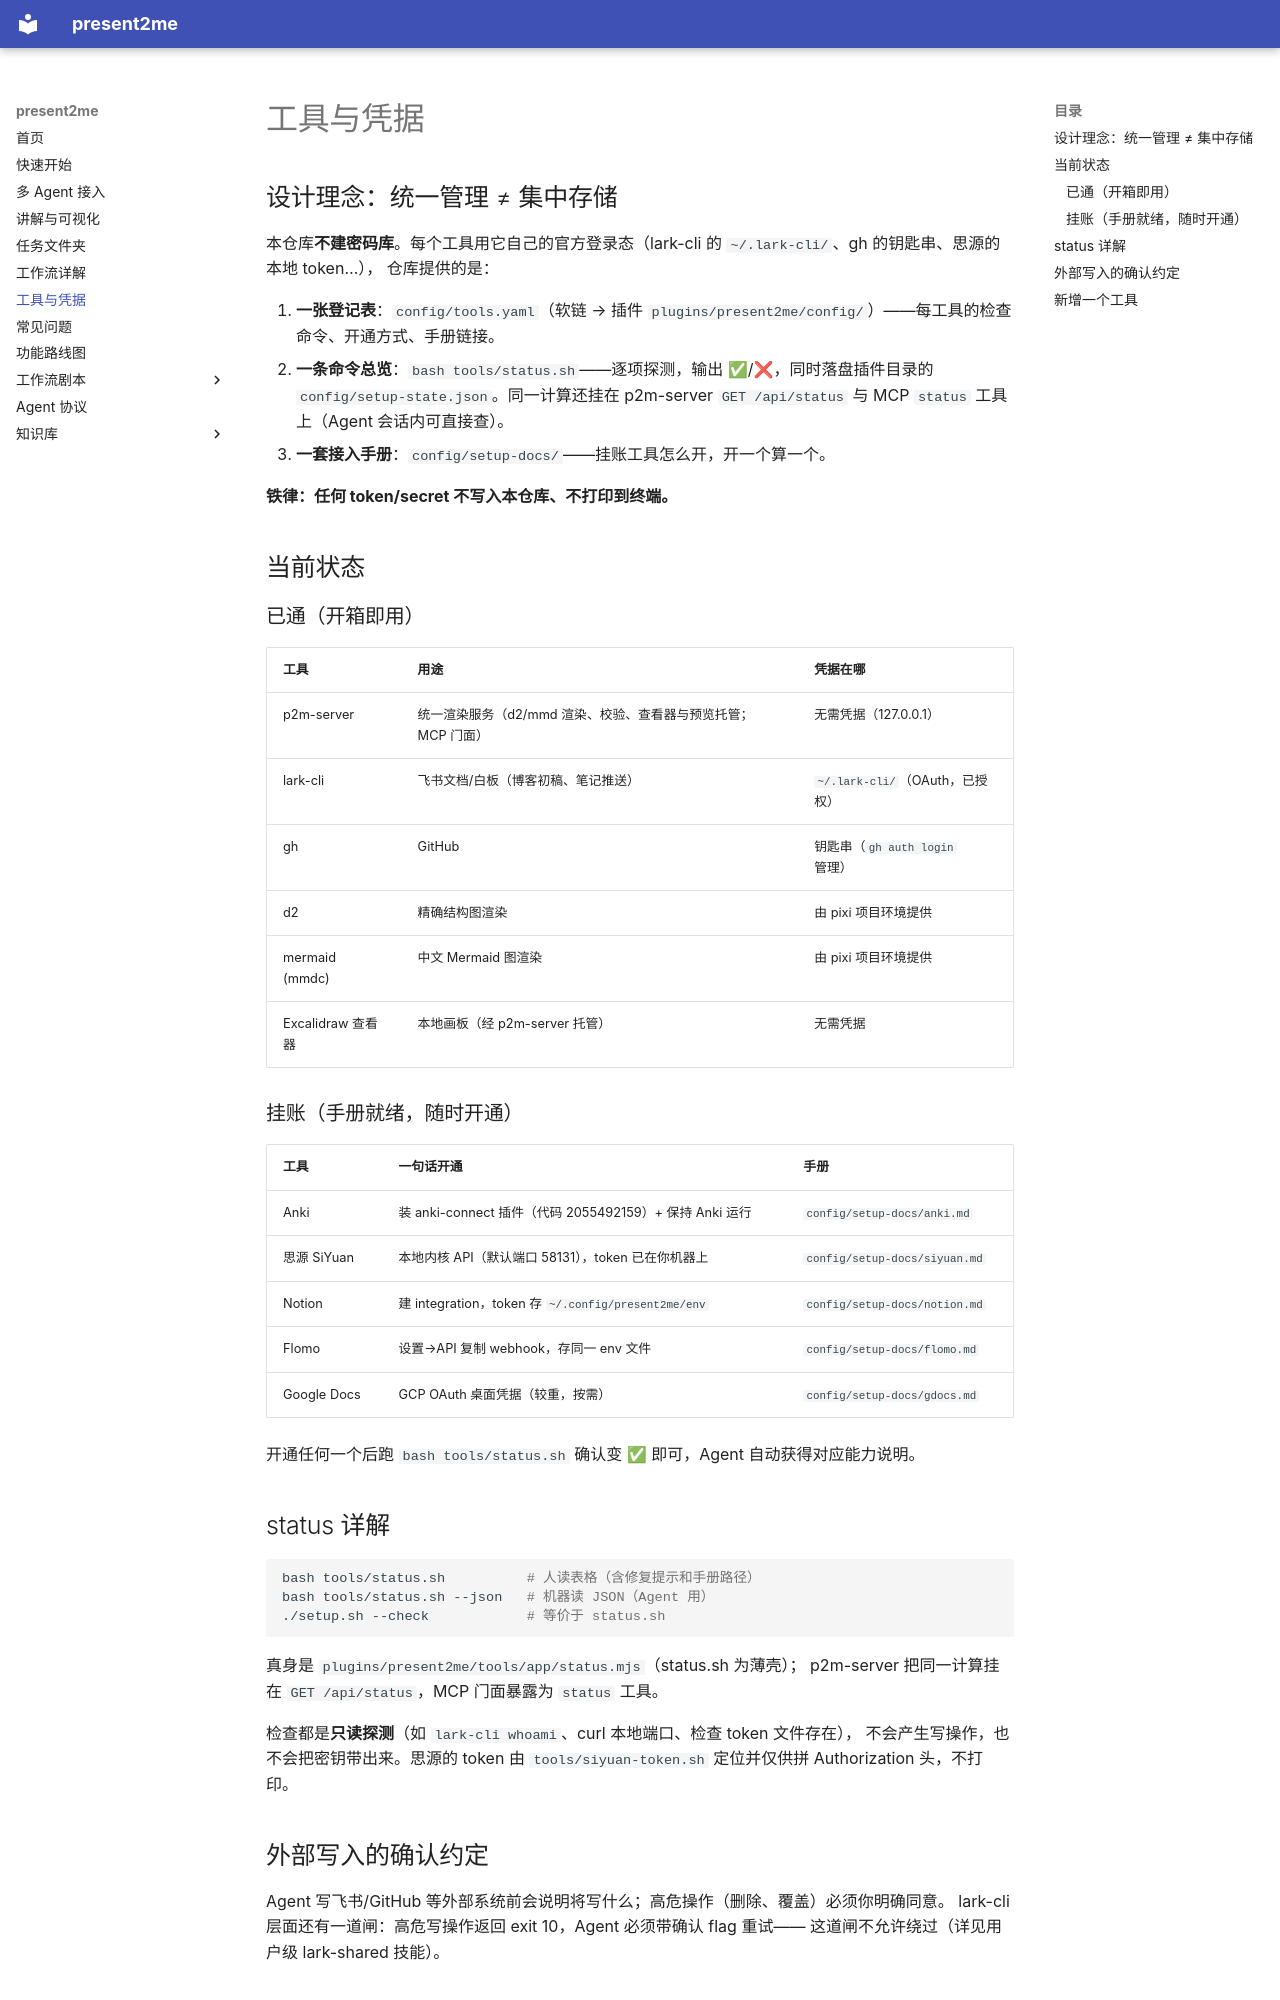

repository: Kozmosa/present2me · page: tools/index.html · generator: mkdocs

# 工具与凭据

## 设计理念：统一管理 ≠ 集中存储

本仓库**不建密码库**。每个工具用它自己的官方登录态（lark-cli 的 `~/.lark-cli/`、gh 的钥匙串、思源的本地 token…），
仓库提供的是：

1. **一张登记表**：`config/tools.yaml`（软链 → 插件 `plugins/present2me/config/`）——每工具的检查命令、开通方式、手册链接。
2. **一条命令总览**：`bash tools/status.sh`——逐项探测，输出 ✅/❌，同时落盘插件目录的 `config/setup-state.json`。同一计算还挂在 p2m-server `GET /api/status` 与 MCP `status` 工具上（Agent 会话内可直接查）。
3. **一套接入手册**：`config/setup-docs/`——挂账工具怎么开，开一个算一个。

**铁律：任何 token/secret 不写入本仓库、不打印到终端。**

## 当前状态

### 已通（开箱即用）

| 工具 | 用途 | 凭据在哪 |
|---|---|---|
| p2m-server | 统一渲染服务（d2/mmd 渲染、校验、查看器与预览托管；MCP 门面） | 无需凭据（127.0.0.1） |
| lark-cli | 飞书文档/白板（博客初稿、笔记推送） | `~/.lark-cli/`（OAuth，已授权） |
| gh | GitHub | 钥匙串（`gh auth login` 管理） |
| d2 | 精确结构图渲染 | 由 pixi 项目环境提供 |
| mermaid (mmdc) | 中文 Mermaid 图渲染 | 由 pixi 项目环境提供 |
| Excalidraw 查看器 | 本地画板（经 p2m-server 托管） | 无需凭据 |

### 挂账（手册就绪，随时开通）

| 工具 | 一句话开通 | 手册 |
|---|---|---|
| Anki | 装 anki-connect 插件（代码 2055492159）+ 保持 Anki 运行 | `config/setup-docs/anki.md` |
| 思源 SiYuan | 本地内核 API（默认端口 58131），token 已在你机器上 | `config/setup-docs/siyuan.md` |
| Notion | 建 integration，token 存 `~/.config/present2me/env` | `config/setup-docs/notion.md` |
| Flomo | 设置→API 复制 webhook，存同一 env 文件 | `config/setup-docs/flomo.md` |
| Google Docs | GCP OAuth 桌面凭据（较重，按需） | `config/setup-docs/gdocs.md` |

开通任何一个后跑 `bash tools/status.sh` 确认变 ✅ 即可，Agent 自动获得对应能力说明。

## status 详解

```bash
bash tools/status.sh          # 人读表格（含修复提示和手册路径）
bash tools/status.sh --json   # 机器读 JSON（Agent 用）
./setup.sh --check            # 等价于 status.sh
```

真身是 `plugins/present2me/tools/app/status.mjs`（status.sh 为薄壳）；
p2m-server 把同一计算挂在 `GET /api/status`，MCP 门面暴露为 `status` 工具。

检查都是**只读探测**（如 `lark-cli whoami`、curl 本地端口、检查 token 文件存在），
不会产生写操作，也不会把密钥带出来。思源的 token 由 `tools/siyuan-token.sh`
定位并仅供拼 Authorization 头，不打印。

## 外部写入的确认约定

Agent 写飞书/GitHub 等外部系统前会说明将写什么；高危操作（删除、覆盖）必须你明确同意。
lark-cli 层面还有一道闸：高危写操作返回 exit 10，Agent 必须带确认 flag 重试——
这道闸不允许绕过（详见用户级 lark-shared 技能）。
